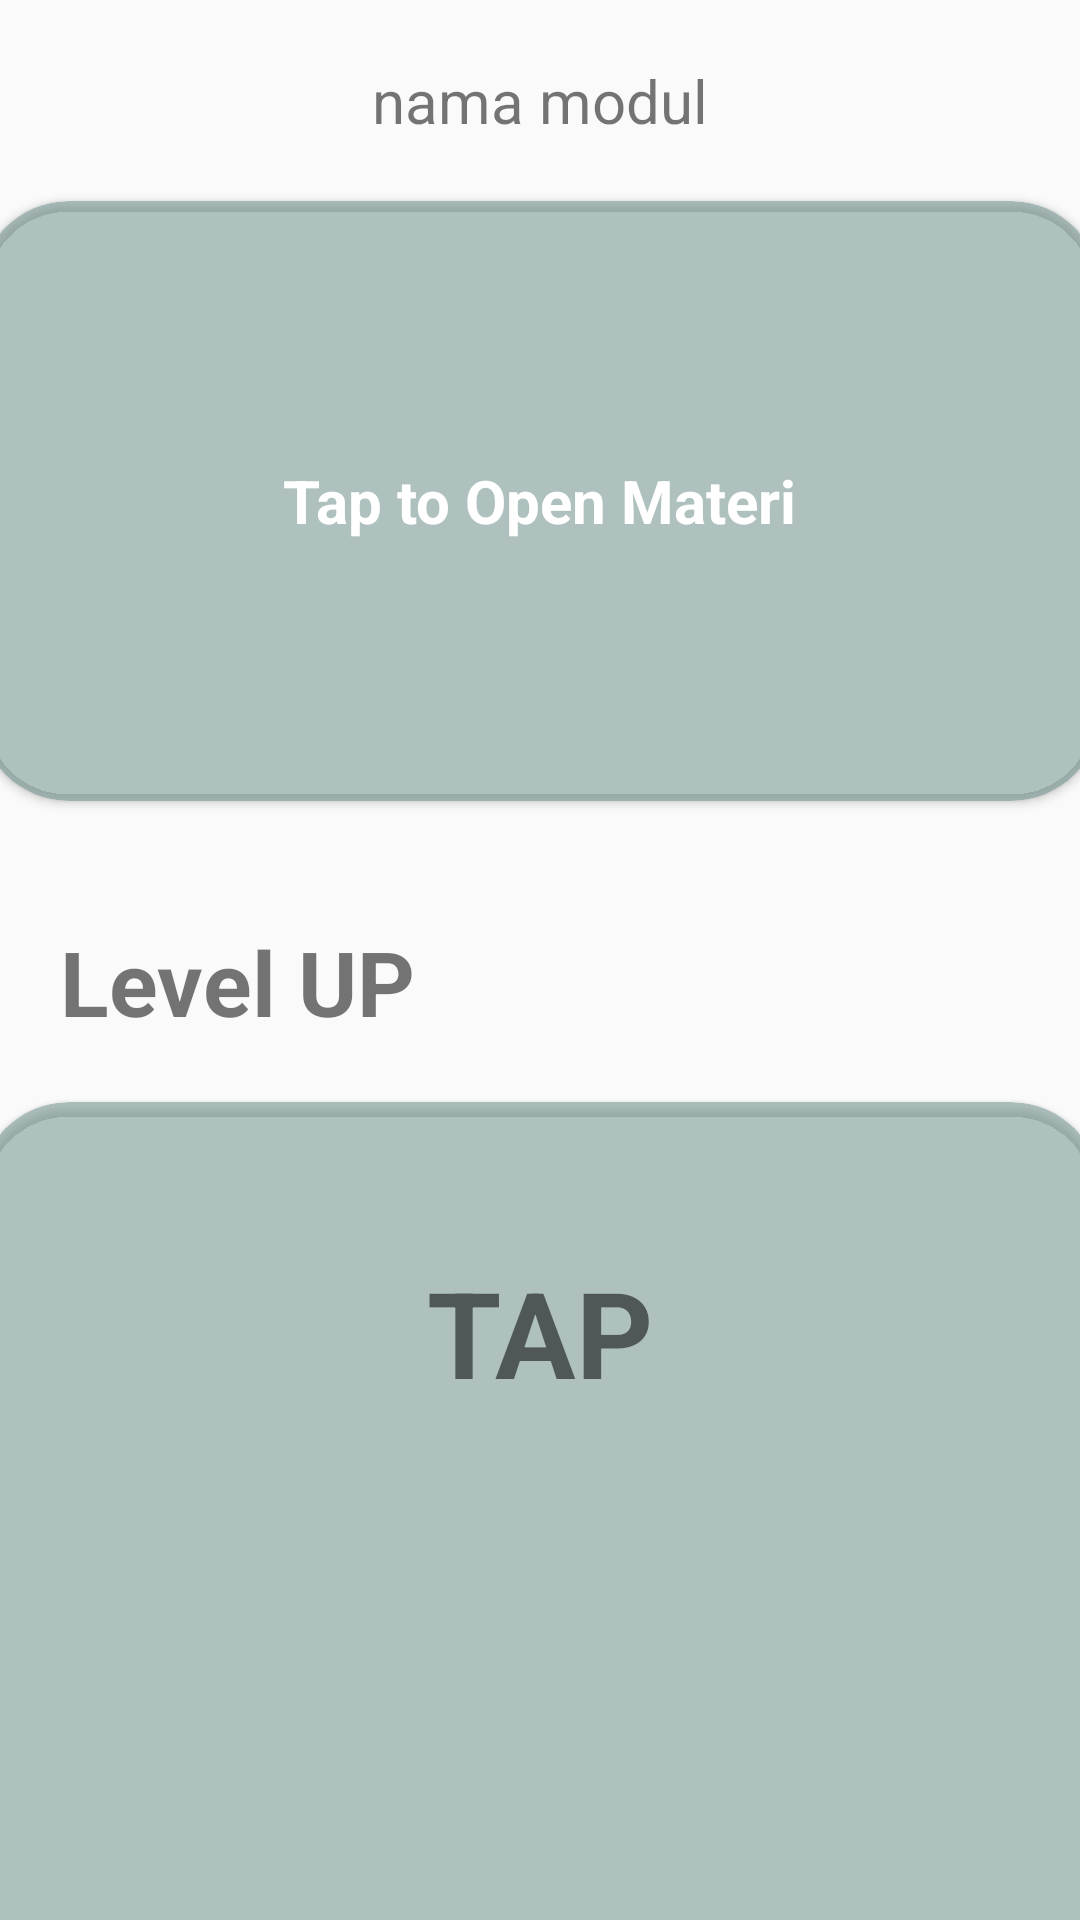

Reconstruct the res/layout file that produces this screen, plus the resources it refers to.
<!-- AndroidManifest.xml: application theme Theme.ABCeria -->
<!-- res/layout/activity_modul_detail.xml -->
<?xml version="1.0" encoding="utf-8"?>
<LinearLayout xmlns:android="http://schemas.android.com/apk/res/android"
    xmlns:app="http://schemas.android.com/apk/res-auto"
    xmlns:tools="http://schemas.android.com/tools"
    android:layout_width="match_parent"
    android:layout_height="match_parent"
    android:orientation="vertical"
    tools:context=".Activity.ModulMateri.modul.ModulDetail"
    >

    <TextView
        android:id="@+id/modul_detail_tv_modul_title"
        android:layout_width="match_parent"
        android:layout_height="wrap_content"
        android:layout_marginTop="20dp"
        android:gravity="center"
        android:textSize="20sp"
        android:text="nama modul"
        />

    <androidx.cardview.widget.CardView
        android:id="@+id/modul_detail_cv_materi"
        android:layout_width="374dp"
        android:layout_height="200dp"
        android:layout_marginTop="20dp"
        android:layout_gravity="center"
        app:cardCornerRadius="30dp"
        app:cardBackgroundColor="#80678983"

        >
        <ImageView
            android:layout_width="wrap_content"
            android:layout_height="wrap_content"
            android:layout_gravity="center"
            android:src="@drawable/materi_menu"
            />

        <TextView
            android:layout_width="wrap_content"
            android:layout_height="wrap_content"
            android:text="Tap to Open Materi"
            android:textColor="@color/white"
            android:textStyle="bold"
            android:textSize="20dp"
            android:layout_gravity="center"
            />
    </androidx.cardview.widget.CardView>
    <TextView
        android:layout_width="match_parent"
        android:layout_height="wrap_content"
        android:layout_marginTop="40dp"
        android:gravity="left"
        android:layout_marginLeft="20dp"
        android:textSize="30sp"
        android:text="Level UP"
        android:textStyle="bold"
        />

    <androidx.cardview.widget.CardView
        android:id="@+id/modul_detail_cv_quiz"
        android:layout_width="374dp"
        android:layout_marginTop="20dp"
        android:layout_gravity="center"
        android:layout_height="300dp"
        app:cardCornerRadius="30dp"
        app:cardBackgroundColor="#80678983"
        >
        <ImageView
            android:layout_width="wrap_content"
            android:layout_height="wrap_content"
            android:src="@drawable/materi_quiz"
            android:layout_gravity="bottom|center_horizontal"
            android:layout_marginTop="60dp"
            />
        <TextView
            android:layout_width="wrap_content"
            android:layout_height="wrap_content"
            android:text="TAP"
            android:textStyle="bold"
            android:textSize="40sp"
            android:layout_marginTop="50dp"
            android:layout_gravity="top|center_horizontal"
            />
    </androidx.cardview.widget.CardView>


</LinearLayout>
<!-- resources referenced by this layout -->
<resources>
  <color name="white">#FFFFFFFF</color>
  <style name="Theme.ABCeria" parent="Theme.AppCompat.Light.NoActionBar">
          
          <item name="colorPrimary">@color/purple_500</item>
          <item name="colorPrimaryVariant">@color/black</item>
          <item name="colorOnPrimary">@color/black</item>
          
          <item name="colorSecondary">@color/teal_200</item>
          <item name="colorSecondaryVariant">@color/teal_700</item>
          <item name="colorOnSecondary">@color/black</item>
          
          <item name="android:statusBarColor">?attr/colorPrimaryVariant</item>
          
      </style>
  <color name="purple_500">#000000</color>
  <color name="black">#FF000000</color>
  <color name="teal_200">#FF03DAC5</color>
  <color name="teal_700">#FF018786</color>
</resources>
